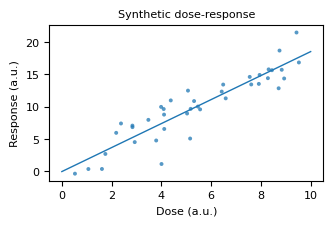
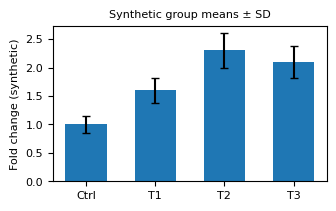
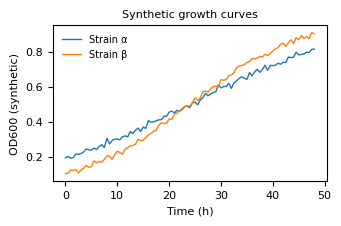
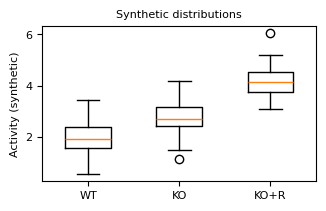

These charts were generated, in order, by the following Python code:
#!/usr/bin/env python3
"""Generate four SYNTHETIC demonstration panels as SVG (editable text).

All data are explicitly synthetic (fixed seed) and labelled as such in each
panel; these files exist only to exercise figure assembly.

matplotlib is configured with svg.fonttype='none' so text is exported as real
<text> elements: Illustrator then imports it as live, editable type instead
of outlined paths.
"""
import argparse
import os

import matplotlib
matplotlib.use("Agg")
matplotlib.rcParams.update({
    "svg.fonttype": "none",          # keep text editable in the SVG
    "font.family": "sans-serif",
    "font.sans-serif": ["Helvetica", "Arial", "DejaVu Sans"],
    "font.size": 8,
    "axes.linewidth": 0.8,
})
import matplotlib.pyplot as plt
import numpy as np

PANEL_W_IN = 88 / 25.4   # 88 mm
PANEL_H_IN = 58 / 25.4   # 58 mm


def _fig():
    fig, ax = plt.subplots(figsize=(PANEL_W_IN, PANEL_H_IN))
    fig.subplots_adjust(left=0.17, right=0.96, top=0.88, bottom=0.20)
    return fig, ax


def panel_a(rng):
    fig, ax = _fig()
    x = rng.uniform(0, 10, 40)
    y = 1.8 * x + rng.normal(0, 2.0, 40)
    ax.scatter(x, y, s=8, alpha=0.75, edgecolors="none")
    coef = np.polyfit(x, y, 1)
    xs = np.linspace(0, 10, 50)
    ax.plot(xs, np.polyval(coef, xs), lw=1)
    ax.set_xlabel("Dose (a.u.)")
    ax.set_ylabel("Response (a.u.)")
    ax.set_title("Synthetic dose-response", fontsize=8)
    return fig


def panel_b(rng):
    fig, ax = _fig()
    groups = ["Ctrl", "T1", "T2", "T3"]
    means = [1.0, 1.6, 2.3, 2.1]
    sd = [0.15, 0.22, 0.30, 0.28]
    ax.bar(groups, means, yerr=sd, capsize=3, width=0.6)
    ax.set_ylabel("Fold change (synthetic)")
    ax.set_title("Synthetic group means ± SD", fontsize=8)
    return fig


def panel_c(rng):
    fig, ax = _fig()
    t = np.linspace(0, 48, 97)
    for k, lab in ((0.06, "Strain α"), (0.09, "Strain β")):
        y = 1 / (1 + np.exp(-k * (t - 24))) + rng.normal(0, 0.01, t.size)
        ax.plot(t, y, lw=1, label=lab)
    ax.set_xlabel("Time (h)")
    ax.set_ylabel("OD600 (synthetic)")
    ax.legend(frameon=False, fontsize=7)
    ax.set_title("Synthetic growth curves", fontsize=8)
    return fig


def panel_d(rng):
    fig, ax = _fig()
    data = [rng.normal(mu, 0.6, 60) for mu in (2.0, 2.8, 4.1)]
    ax.boxplot(data, tick_labels=["WT", "KO", "KO+R"], widths=0.5)
    ax.set_ylabel("Activity (synthetic)")
    ax.set_title("Synthetic distributions", fontsize=8)
    return fig


def main():
    ap = argparse.ArgumentParser()
    ap.add_argument("--outdir", default="panels")
    args = ap.parse_args()
    os.makedirs(args.outdir, exist_ok=True)
    rng = np.random.default_rng(20260908)
    for pid, maker in zip("ABCD", (panel_a, panel_b, panel_c, panel_d)):
        fig = maker(rng)
        out = os.path.join(args.outdir, f"panel_{pid}.svg")
        fig.savefig(out, format="svg")
        plt.close(fig)
        print(out)


if __name__ == "__main__":
    main()
